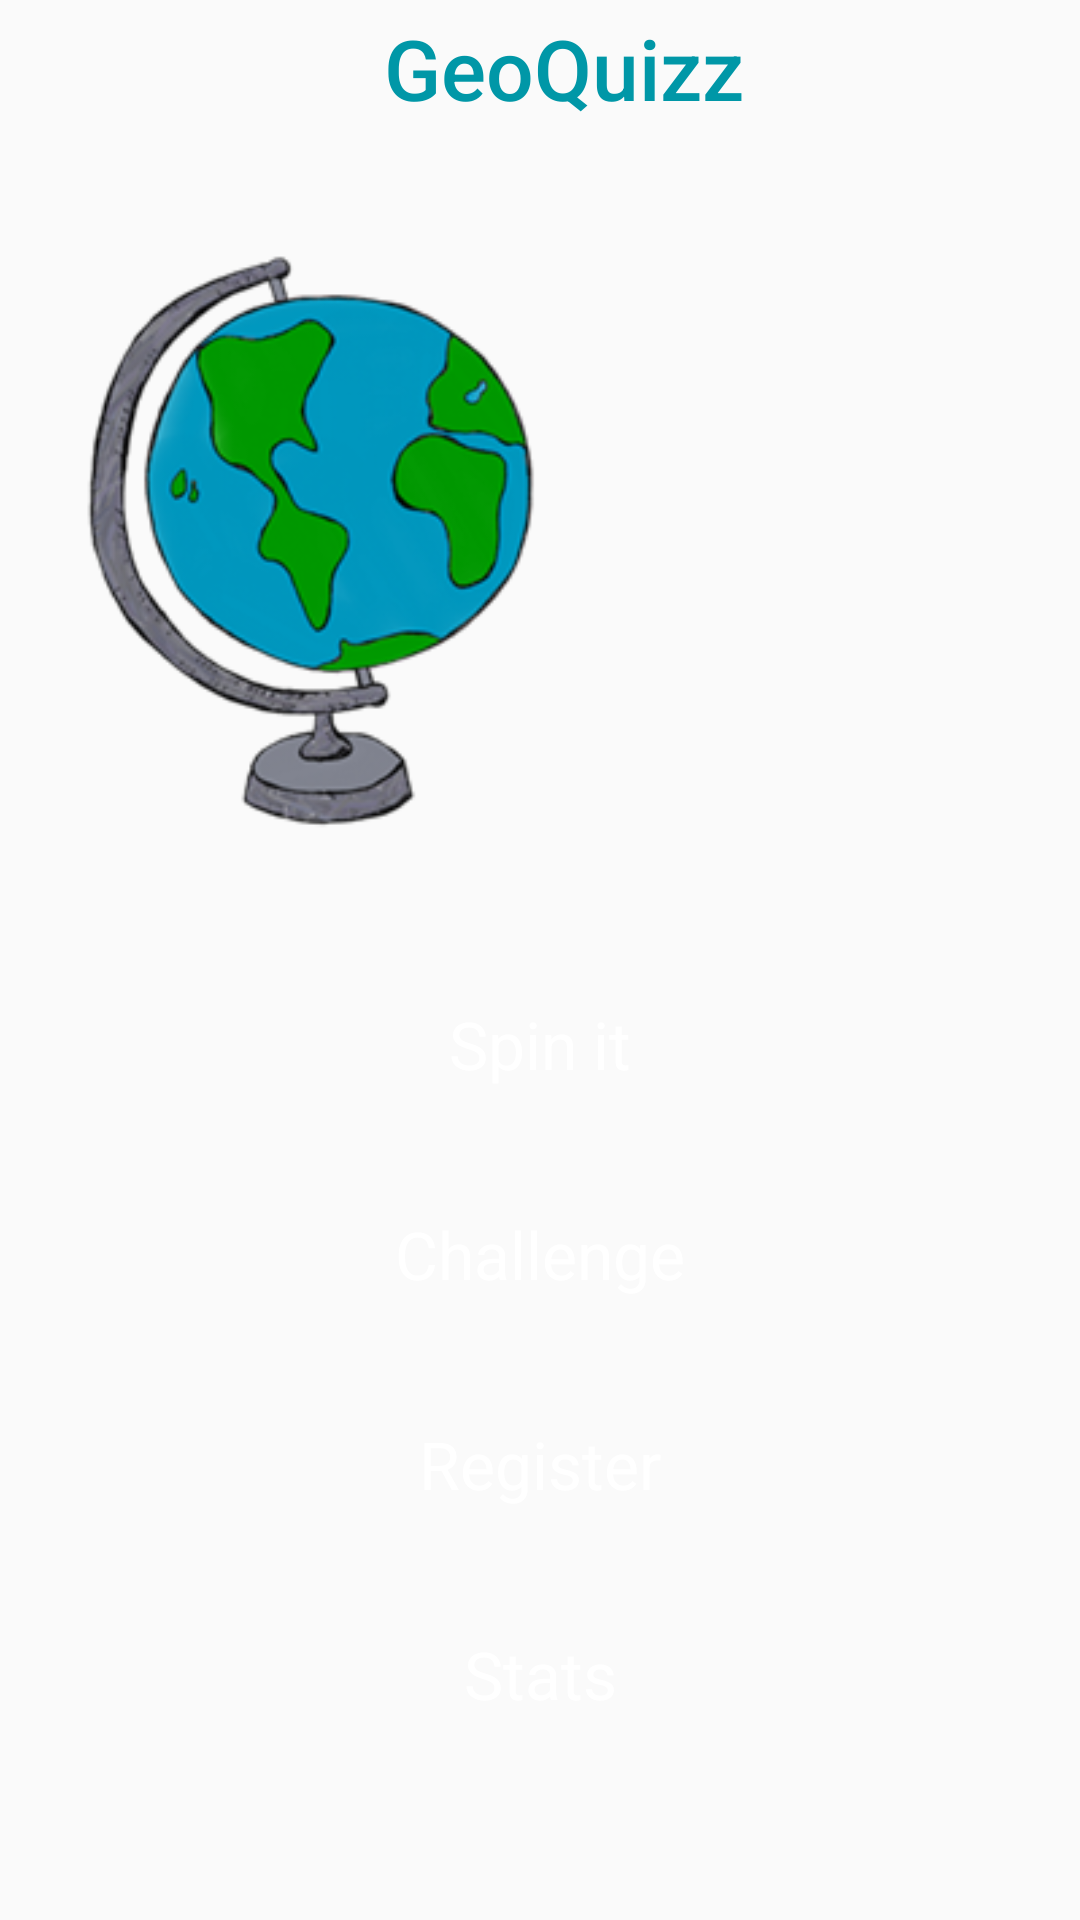

Layout XML and referenced resources for this Android screen:
<!-- AndroidManifest.xml: application theme AppTheme -->
<!-- res/layout/activity_main.xml -->
<?xml version="1.0" encoding="utf-8"?>
<layout xmlns:android="http://schemas.android.com/apk/res/android">


    <LinearLayout
        android:id="@+id/activity_main"
        android:layout_width="match_parent"
        android:layout_height="match_parent"
        android:layout_marginEnd="20dp"
        android:layout_marginStart="20dp"
        android:layout_marginTop="20dp"
        android:orientation="vertical">


        <android.support.v7.widget.Toolbar xmlns:android="http://schemas.android.com/apk/res/android"
            android:id="@+id/main_toolbar"
            style="@style/Base.TextAppearance.AppCompat.Title"
            android:layout_width="match_parent"
            android:layout_height="?android:attr/actionBarSize"
            android:layout_gravity="top"
            android:theme="@style/ThemeOverlay.AppCompat.Dark">

            <FrameLayout
                android:layout_width="match_parent"
                android:layout_height="match_parent">

                <TextView xmlns:android="http://schemas.android.com/apk/res/android"
                    android:id="@+id/app_title"
                    android:layout_width="wrap_content"
                    android:layout_height="match_parent"
                    android:layout_gravity="center_horizontal"
                    android:clipToPadding="false"
                    android:padding="4dp"
                    android:text="GeoQuizz"
                    android:textAppearance="@style/Base.TextAppearance.AppCompat.Title"
                    android:textColor="@color/primary_dark"
                    android:textSize="28sp" />

            </FrameLayout>

        </android.support.v7.widget.Toolbar>


        <ImageView
            android:id="@+id/icon"
            android:layout_width="wrap_content"
            android:layout_height="wrap_content"
            android:layout_margin="4dp"
            android:alpha="1"
            android:padding="10dp"
            android:scaleType="fitCenter"
            android:scaleX="0.9"
            android:scaleY="0.9"
            android:src="@drawable/globe_small" />

        <FrameLayout
            android:layout_width="match_parent"
            android:layout_height="wrap_content"
            android:layout_marginTop="10dp"
            android:background="@drawable/rounded_button"
            android:backgroundTint="@color/primary"
            android:elevation="6dp">

            <TextView
                android:id="@+id/activity_main_spin"
                android:layout_width="match_parent"
                android:layout_height="60dp"
                android:background="@drawable/ripple_effect"
                android:clickable="true"
                android:gravity="center"
                android:padding="10dp"
                android:text="Spin it"
                android:textColor="#fff"
                android:textSize="22sp" />
        </FrameLayout>

        <FrameLayout
            android:layout_width="match_parent"
            android:layout_height="wrap_content"
            android:layout_marginEnd="20dp"
            android:layout_marginStart="20dp"
            android:layout_marginTop="10dp"
            android:background="@drawable/rounded_button"
            android:backgroundTint="@color/primary"
            android:elevation="6dp">

            <TextView
                android:id="@+id/activity_main_challenge"
                android:layout_width="match_parent"
                android:layout_height="60dp"
                android:background="@drawable/ripple_effect"
                android:clickable="true"
                android:gravity="center"
                android:padding="10dp"
                android:text="Challenge"
                android:textColor="#fff"
                android:textSize="22sp" />
        </FrameLayout>

        <FrameLayout
            android:id="@+id/activity_main_frame_register"
            android:layout_width="match_parent"
            android:layout_height="wrap_content"
            android:layout_marginEnd="40dp"
            android:layout_marginStart="40dp"
            android:layout_marginTop="10dp"
            android:background="@drawable/rounded_button"
            android:backgroundTint="@color/primary_dark"
            android:elevation="6dp">

            <TextView
                android:id="@+id/activity_main_register"
                android:layout_width="match_parent"
                android:layout_height="60dp"
                android:background="@drawable/ripple_effect"
                android:clickable="true"
                android:gravity="center"
                android:padding="10dp"
                android:text="Register"
                android:textColor="#fff"
                android:textSize="22sp" />
        </FrameLayout>

        <FrameLayout
            android:id="@+id/activity_main_frame_stats"
            android:layout_width="match_parent"
            android:layout_height="wrap_content"
            android:layout_marginEnd="40dp"
            android:layout_marginStart="40dp"
            android:layout_marginTop="10dp"
            android:background="@drawable/rounded_button"
            android:backgroundTint="@color/primary_dark"
            android:elevation="6dp">

            <TextView
                android:id="@+id/activity_main_stats"
                android:layout_width="match_parent"
                android:layout_height="60dp"
                android:background="@drawable/ripple_effect"
                android:clickable="true"
                android:gravity="center"
                android:padding="10dp"
                android:text="Stats"
                android:textColor="#fff"
                android:textSize="22sp" />
        </FrameLayout>

    </LinearLayout>
</layout>
<!-- resources referenced by this layout -->
<resources>
  <color name="primary">#00BCD4</color>
  <color name="primary_dark">#0097A7</color>
  <!-- drawable globe_small: png bitmap (drawable, 41657 bytes) -->
  <style name="AppTheme" parent="Theme.AppCompat.Light.DarkActionBar">
          
          <item name="colorPrimary">@color/primary</item>
          <item name="colorPrimaryDark">@color/primary_dark</item>
          <item name="colorAccent">@color/accent</item>
  
          <item name="windowActionBar">false</item>
          <item name="windowNoTitle">true</item>
          <item name="android:windowFullscreen">true</item>
      </style>
  <color name="accent">#7C4DFF</color>
</resources>
